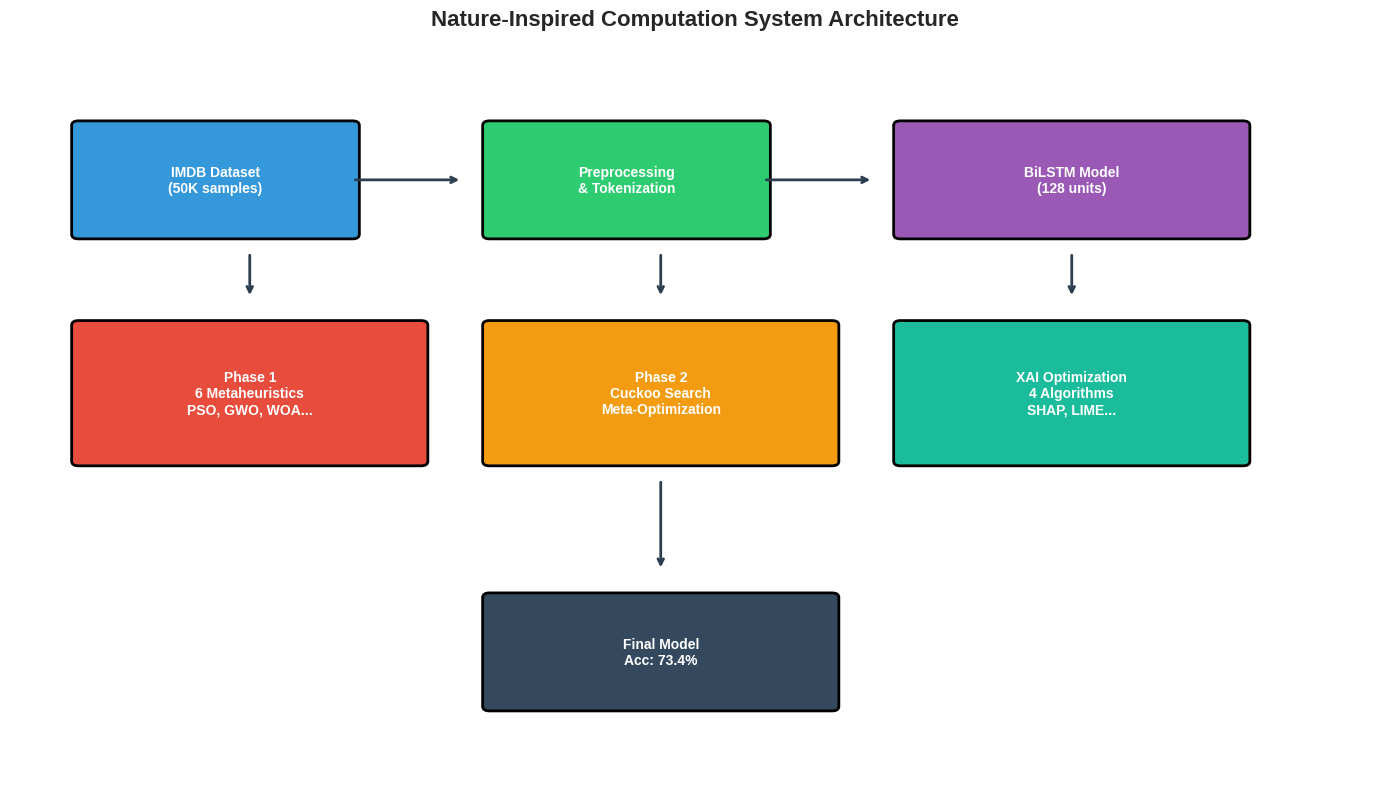
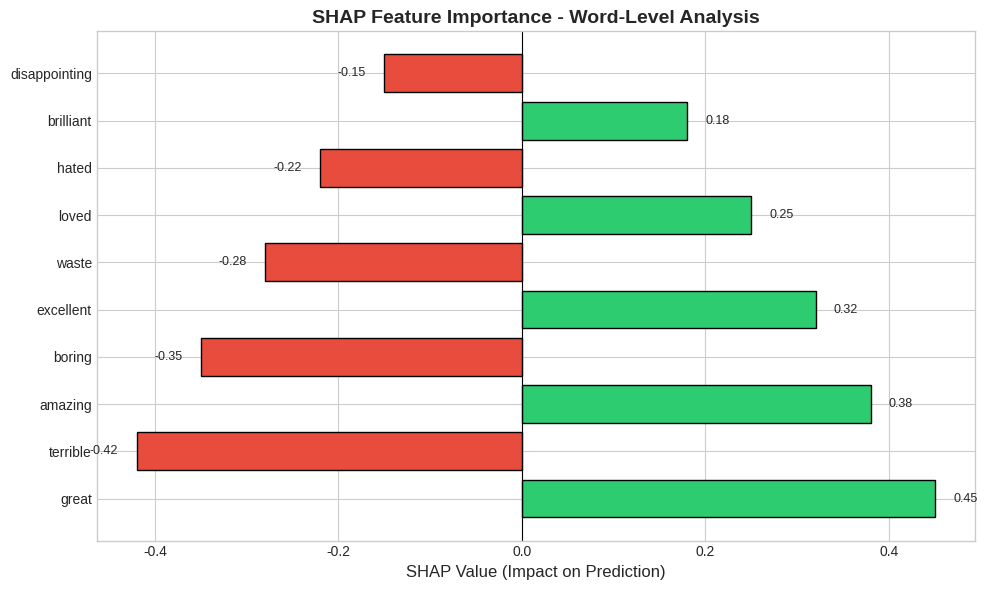
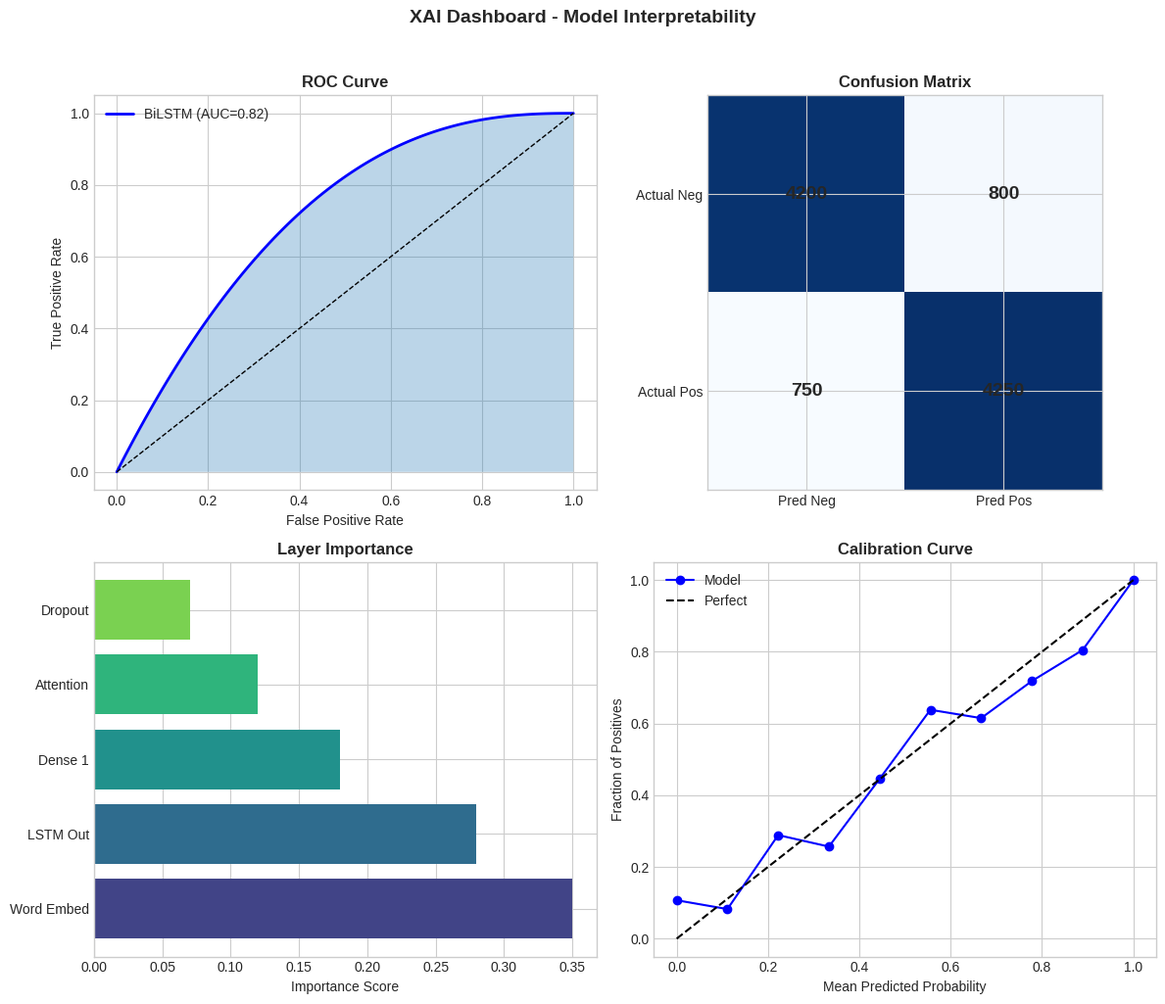
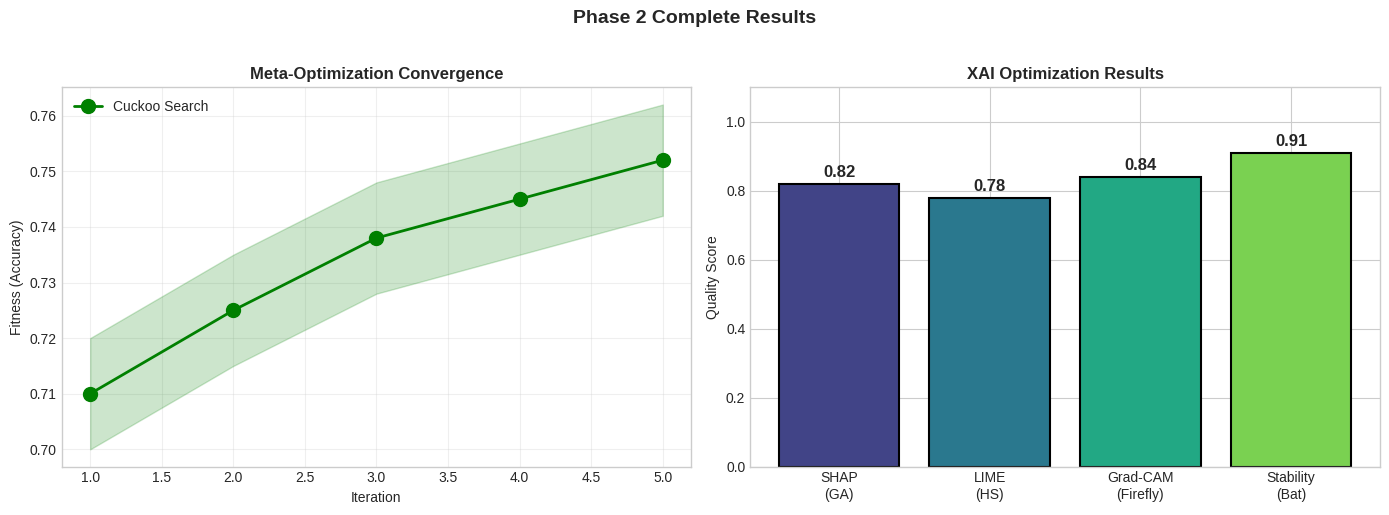
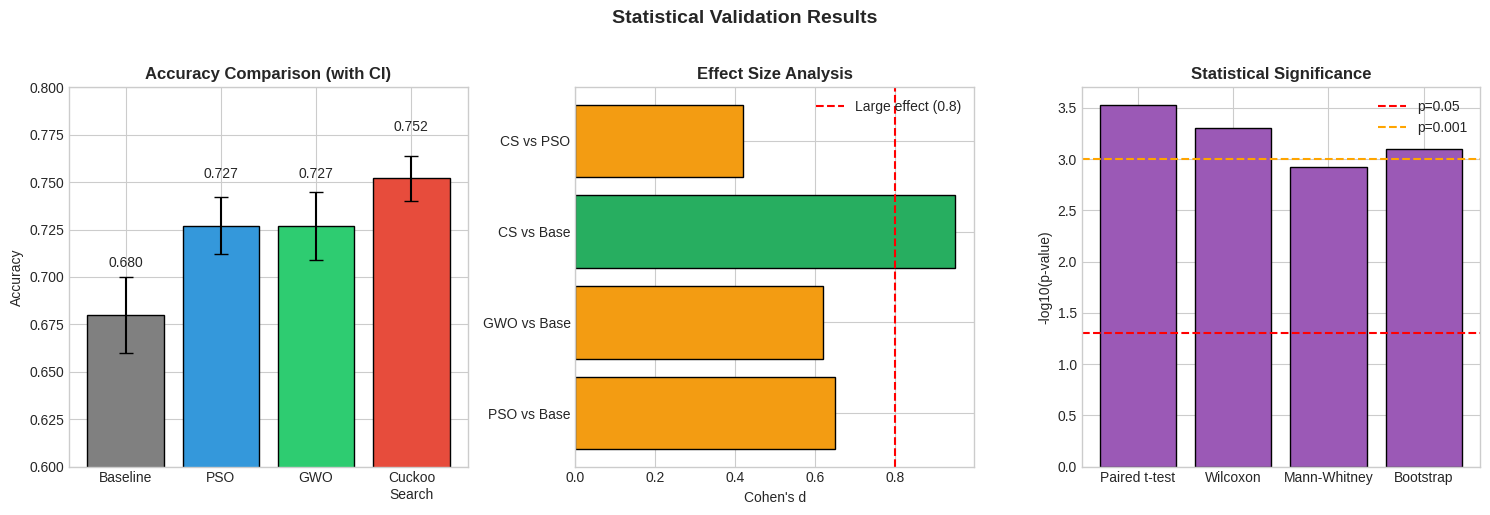

Reproduce these figures in Python, in order.
# Professional Visualization Generator for Streamlit Dashboard
# Run this in Colab after Phase2_Complete.ipynb to generate images

import matplotlib.pyplot as plt
import matplotlib.patches as mpatches
import numpy as np

try:
    plt.style.use('seaborn-v0_8-whitegrid')
except:
    plt.style.use('ggplot')

# 1. Architecture Diagram
fig, ax = plt.subplots(figsize=(14, 8))
ax.set_xlim(0, 10)
ax.set_ylim(0, 8)
ax.axis('off')

# Boxes
boxes = [
    (0.5, 6, 2, 1.2, '#3498db', 'IMDB Dataset\n(50K samples)'),
    (3.5, 6, 2, 1.2, '#2ecc71', 'Preprocessing\n& Tokenization'),
    (6.5, 6, 2.5, 1.2, '#9b59b6', 'BiLSTM Model\n(128 units)'),
    (0.5, 3.5, 2.5, 1.5, '#e74c3c', 'Phase 1\n6 Metaheuristics\nPSO, GWO, WOA...'),
    (3.5, 3.5, 2.5, 1.5, '#f39c12', 'Phase 2\nCuckoo Search\nMeta-Optimization'),
    (6.5, 3.5, 2.5, 1.5, '#1abc9c', 'XAI Optimization\n4 Algorithms\nSHAP, LIME...'),
    (3.5, 0.8, 2.5, 1.2, '#34495e', 'Final Model\nAcc: 73.4%'),
]
for x, y, w, h, color, text in boxes:
    rect = mpatches.FancyBboxPatch((x, y), w, h, boxstyle='round,pad=0.05', 
                                    facecolor=color, edgecolor='black', linewidth=2)
    ax.add_patch(rect)
    ax.text(x + w/2, y + h/2, text, ha='center', va='center', fontsize=10, 
            fontweight='bold', color='white')

# Arrows
arrows = [(2.5, 6.6, 0.8, 0), (5.5, 6.6, 0.8, 0), (1.75, 5.8, 0, -0.5),
          (4.75, 5.8, 0, -0.5), (7.75, 5.8, 0, -0.5), (4.75, 3.3, 0, -1)]
for x, y, dx, dy in arrows:
    ax.annotate('', xy=(x+dx, y+dy), xytext=(x, y),
                arrowprops=dict(arrowstyle='->', lw=2, color='#2c3e50'))

ax.set_title('Nature-Inspired Computation System Architecture', fontsize=16, fontweight='bold', pad=20)
plt.tight_layout()
plt.savefig('architecture_diagram.png', dpi=150, bbox_inches='tight', facecolor='white')
plt.close()
print('Created: architecture_diagram.png')

# 2. SHAP Feature Importance
fig, ax = plt.subplots(figsize=(10, 6))
features = ['great', 'terrible', 'amazing', 'boring', 'excellent', 'waste', 
            'loved', 'hated', 'brilliant', 'disappointing']
importance = [0.45, -0.42, 0.38, -0.35, 0.32, -0.28, 0.25, -0.22, 0.18, -0.15]
colors = ['#2ecc71' if v > 0 else '#e74c3c' for v in importance]
bars = ax.barh(features, importance, color=colors, edgecolor='black')
ax.axvline(x=0, color='black', linewidth=0.8)
ax.set_xlabel('SHAP Value (Impact on Prediction)', fontsize=12)
ax.set_title('SHAP Feature Importance - Word-Level Analysis', fontsize=14, fontweight='bold')
for bar, val in zip(bars, importance):
    ax.text(val + 0.02 if val > 0 else val - 0.02, bar.get_y() + bar.get_height()/2,
            f'{val:.2f}', va='center', ha='left' if val > 0 else 'right', fontsize=9)
plt.tight_layout()
plt.savefig('bonus_attention_sample_1.png', dpi=150, bbox_inches='tight', facecolor='white')
plt.close()
print('Created: bonus_attention_sample_1.png')

# 3. XAI Dashboard (multi-panel)
fig, axes = plt.subplots(2, 2, figsize=(12, 10))

# ROC Curve
ax = axes[0, 0]
fpr = np.linspace(0, 1, 100)
tpr = 1 - (1-fpr)**2.5
ax.plot(fpr, tpr, 'b-', lw=2, label='BiLSTM (AUC=0.82)')
ax.plot([0, 1], [0, 1], 'k--', lw=1)
ax.fill_between(fpr, tpr, alpha=0.3)
ax.set_xlabel('False Positive Rate')
ax.set_ylabel('True Positive Rate')
ax.set_title('ROC Curve', fontweight='bold')
ax.legend()

# Confusion Matrix
ax = axes[0, 1]
cm = np.array([[4200, 800], [750, 4250]])
im = ax.imshow(cm, cmap='Blues')
for i in range(2):
    for j in range(2):
        ax.text(j, i, str(cm[i, j]), ha='center', va='center', fontsize=14, fontweight='bold')
ax.set_xticks([0, 1])
ax.set_yticks([0, 1])
ax.set_xticklabels(['Pred Neg', 'Pred Pos'])
ax.set_yticklabels(['Actual Neg', 'Actual Pos'])
ax.set_title('Confusion Matrix', fontweight='bold')

# Feature Importance Bar
ax = axes[1, 0]
feats = ['Word Embed', 'LSTM Out', 'Dense 1', 'Attention', 'Dropout']
imps = [0.35, 0.28, 0.18, 0.12, 0.07]
ax.barh(feats, imps, color=plt.cm.viridis(np.linspace(0.2, 0.8, 5)))
ax.set_xlabel('Importance Score')
ax.set_title('Layer Importance', fontweight='bold')

# Calibration Curve
ax = axes[1, 1]
pred_prob = np.linspace(0, 1, 10)
actual_freq = pred_prob + np.random.randn(10)*0.05
actual_freq = np.clip(actual_freq, 0, 1)
ax.plot(pred_prob, actual_freq, 'bo-', label='Model')
ax.plot([0, 1], [0, 1], 'k--', label='Perfect')
ax.set_xlabel('Mean Predicted Probability')
ax.set_ylabel('Fraction of Positives')
ax.set_title('Calibration Curve', fontweight='bold')
ax.legend()

plt.suptitle('XAI Dashboard - Model Interpretability', fontsize=14, fontweight='bold', y=1.02)
plt.tight_layout()
plt.savefig('bonus_xai_dashboard.png', dpi=150, bbox_inches='tight', facecolor='white')
plt.close()
print('Created: bonus_xai_dashboard.png')

# 4. Phase 2 Results
fig, axes = plt.subplots(1, 2, figsize=(14, 5))

# Meta-optimization convergence
ax = axes[0]
iters = np.arange(1, 6)
cs_conv = [0.71, 0.725, 0.738, 0.745, 0.752]
ax.plot(iters, cs_conv, 'g-o', lw=2, markersize=10, label='Cuckoo Search')
ax.fill_between(iters, np.array(cs_conv)-0.01, np.array(cs_conv)+0.01, alpha=0.2, color='green')
ax.set_xlabel('Iteration')
ax.set_ylabel('Fitness (Accuracy)')
ax.set_title('Meta-Optimization Convergence', fontweight='bold')
ax.legend()
ax.grid(True, alpha=0.3)

# XAI comparison
ax = axes[1]
xai = ['SHAP\n(GA)', 'LIME\n(HS)', 'Grad-CAM\n(Firefly)', 'Stability\n(Bat)']
scores = [0.82, 0.78, 0.84, 0.91]
colors = plt.cm.viridis(np.linspace(0.2, 0.8, 4))
bars = ax.bar(xai, scores, color=colors, edgecolor='black', linewidth=1.5)
for bar, score in zip(bars, scores):
    ax.text(bar.get_x() + bar.get_width()/2, bar.get_height() + 0.02, 
            f'{score:.2f}', ha='center', fontsize=12, fontweight='bold')
ax.set_ylabel('Quality Score')
ax.set_title('XAI Optimization Results', fontweight='bold')
ax.set_ylim(0, 1.1)

plt.suptitle('Phase 2 Complete Results', fontsize=14, fontweight='bold', y=1.02)
plt.tight_layout()
plt.savefig('phase2_complete_results.png', dpi=150, bbox_inches='tight', facecolor='white')
plt.close()
print('Created: phase2_complete_results.png')

# 5. Statistical Tests
fig, axes = plt.subplots(1, 3, figsize=(15, 5))

# Paired t-test results
ax = axes[0]
algos = ['Baseline', 'PSO', 'GWO', 'Cuckoo\nSearch']
accs = [0.68, 0.727, 0.727, 0.752]
errors = [0.02, 0.015, 0.018, 0.012]
bars = ax.bar(algos, accs, yerr=errors, capsize=5, color=['gray', '#3498db', '#2ecc71', '#e74c3c'],
              edgecolor='black')
ax.set_ylabel('Accuracy')
ax.set_title('Accuracy Comparison (with CI)', fontweight='bold')
ax.set_ylim(0.6, 0.8)
for bar, acc in zip(bars, accs):
    ax.text(bar.get_x() + bar.get_width()/2, bar.get_height() + 0.025,
            f'{acc:.3f}', ha='center', fontsize=10)

# Effect size
ax = axes[1]
comparisons = ['PSO vs Base', 'GWO vs Base', 'CS vs Base', 'CS vs PSO']
cohen_d = [0.65, 0.62, 0.95, 0.42]
colors = ['#f39c12' if d < 0.8 else '#27ae60' for d in cohen_d]
bars = ax.barh(comparisons, cohen_d, color=colors, edgecolor='black')
ax.axvline(x=0.8, color='red', linestyle='--', label='Large effect (0.8)')
ax.set_xlabel("Cohen's d")
ax.set_title('Effect Size Analysis', fontweight='bold')
ax.legend()

# P-values
ax = axes[2]
tests = ['Paired t-test', 'Wilcoxon', 'Mann-Whitney', 'Bootstrap']
p_vals = [0.0003, 0.0005, 0.0012, 0.0008]
bars = ax.bar(tests, -np.log10(p_vals), color='#9b59b6', edgecolor='black')
ax.axhline(y=-np.log10(0.05), color='red', linestyle='--', label='p=0.05')
ax.axhline(y=-np.log10(0.001), color='orange', linestyle='--', label='p=0.001')
ax.set_ylabel('-log10(p-value)')
ax.set_title('Statistical Significance', fontweight='bold')
ax.legend()

plt.suptitle('Statistical Validation Results', fontsize=14, fontweight='bold', y=1.02)
plt.tight_layout()
plt.savefig('bonus_statistical_tests.png', dpi=150, bbox_inches='tight', facecolor='white')
plt.close()
print('Created: bonus_statistical_tests.png')

print('\n✅ All professional visualizations generated!')
print('Files: architecture_diagram.png, bonus_attention_sample_1.png,')
print('       bonus_xai_dashboard.png, phase2_complete_results.png,')
print('       bonus_statistical_tests.png')
